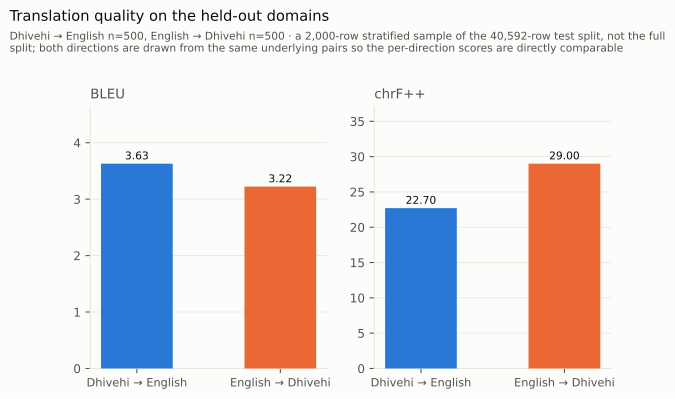

Data behind this chart, as committed beside it:
direction, metric, value, pairs
dv-en, bleu, 3.628, 500
en-dv, bleu, 3.223, 500
dv-en, chrf++, 22.7, 500
en-dv, chrf++, 29, 500
